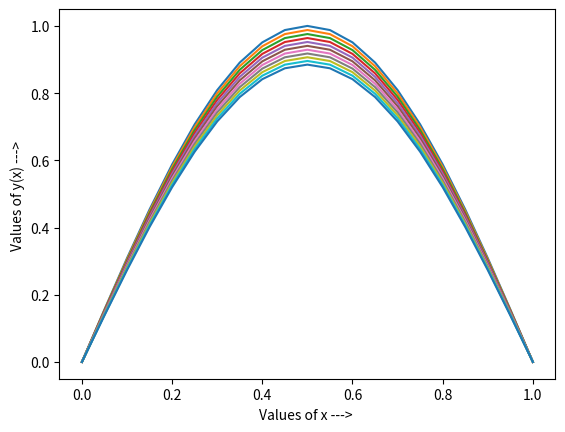

Recreate this plot in Python.
#Q. du/dt = nu*(d^2u/dx^2), nu = 1, u(x,0) = sin(pi*x), u(0,t) = 0, u(1,t) = 0, dx = 0.1,0.05,0.01
# Implicit Scheme

import math
import numpy as np
import matplotlib.pyplot as plt


# Thomas Algo for Block Tridiagonal System
def blockTDMA(a, b, c, d):
    
    n = len(b)
    
    """
    Solution of a linear system of algebraic equations with a
        Block-tri-diagonal matrix of coefficients using the Block-Thomas-algorithm.

    Arguments:
        a(array of 2*2 matrix): an array containing lower diagonal
        b(array of 2*2 matrix): an array containing main diagonal 
        c(array of 2*2 matrix): an array containing lower diagonal
        d(array of 2*2 matrix): right hand side of the system
    Returns:
        x(array of 2*1 matrix): solution array of the system
    """
    
    # elimination
    C_upd = []
    C_upd.append(np.matmul(np.linalg.inv(b[0]), c[0]))
    for i in range(1,n-1):
        C_upd.append(np.matmul(np.linalg.inv(b[i] - np.matmul(a[i],C_upd[i-1])), c[i]))
    
    D_upd = []
    D_upd.append(np.matmul(np.linalg.inv(b[0]), d[0]))
    for i in range(1,n):
        D_upd.append(np.matmul(np.linalg.inv(b[i] - np.matmul(a[i],C_upd[i-1])), d[i]-np.matmul(a[i], D_upd[i-1])))
    
    # back_substitution
    x = []
    x.append(np.array(D_upd[n-1]))
    for i in range(n-2,-1,-1):
        x.insert(0, np.array(D_upd[i] - np.matmul(C_upd[i], x[0])))

    #print(x)
    return x


# Thomas Algorithm for tridiagonal system of equations
def thomas (a, b, c, d):
    
    n = len(b)
    arr = np.zeros(n)
    
    """
    Solution of a linear system of algebraic equations with a
        tri-diagonal matrix of coefficients using the Thomas-algorithm.

    Arguments:
        a(array): an array containing lower diagonal (a[0] is not used)
        b(array): an array containing main diagonal 
        c(array): an array containing lower diagonal (c[-1] is not used)
        d(array): right hand side of the system
    Returns:
        x(array): solution array of the system
    """
    
    # elimination
    for k in range(1,n):
        val  = a[k]/b[k-1]
        b[k] = b[k] - c[k-1]*val
        d[k] = d[k] - d[k-1]*val
        
    # back_substitution
    val = d[n-1]/b[n-1]
    arr[n-1] = val
    for k in range(n-2,-1,-1):
        val = (d[k]-c[k]*val)/b[k]
        arr[k] = val
    
    return arr


def showResult(res,st,h):
    x = []
    print("y at -> ")
    for i in range(len(res)):
        x.append(st+i*h)
        print("x = ",'%.3f'%(st+i*h)," = ",'%.10f'%(res[i]))
    print()
    
    # Plotting the function
    plt.plot(x, res)
    plt.ylabel( 'Values of y(x) ---> ' )
    plt.xlabel( 'Values of x ---> ' )
    plt.show()



def implicitScheme(Y,dx,dt,r,N):
    
    # set the a,b,c and d array(s)    
    a = np.zeros(N-1)
    for i in range(N-1):
        a[i] = r
    
    b = np.zeros(N-1)
    for i in range(N-1):
        b[i] = -1-2*r
        
    c = np.zeros(N-1)
    for i in range(N-1):
        c[i] = r
    
    # f(x,t) = 0
    f = np.zeros(N+1)
    for i in range(N+1):
        f[i] = 0
    
    d = np.zeros(N-1)
    for i in range(N-1):
        d[i] = -Y[i+1] - f[i+1]*dt
    
    # set the boundary conditions
    a0 = r
    cn_1 = r
    Y0 = 0
    Yn = 0
    
    # update the end point values of d
    d[0] = d[0] - a0*Y0
    d[-1] = d[-1] - cn_1*Yn
    
    #print("a = ",a," b = ",b," c = ",c," d = ",d)
    
    Y_ = thomas(a, b, c, d)
    
    # set new values in Y
    for i in range(len(Y_)):
        Y[i+1] = Y_[i]
    
    return Y




# h(or dx) = grid size in x axis
h = 0.05

# nu = coefficient in the equation
nu = 1

# r = nu*dt/(dx^2)
r = 0.5

# dt -> grid size in time
# dt = r*dx*dx/nu
dt = r*h*h/nu

# st -> start point, en -> end point
st = 0
en = 1

# N = number of x-axis points
N = (int)((en - st)/h)


# set the initial values
# u(x,0) = sin(pi*x)
Y = []
# set the BC
Y0 = 0
Yn = 0
Y.append(Y0)
for i in range(1,N):
    Y.append(math.sin(math.pi*(i*h)))
Y.append(Yn)
print("Time = 0")
showResult(Y,st,h)


iteration_num = 0
# limit sets the number of iterations over time
limit = 10*dt
while(iteration_num < limit):
    iteration_num += dt
    print("Time = ",iteration_num)
    res = implicitScheme(Y,h,dt,r,N)
    showResult(res,st,h)